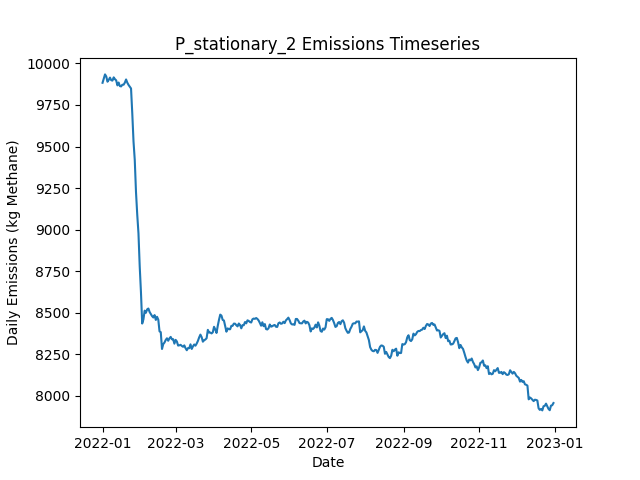

Source data for this figure (header and first rows):
Date, Daily Emissions (Kg Methane), Daily Mitigable Emissions (Kg Methane), Daily Non-Mitigable Emissions (Kg Methan…, Daily Cost ($), Active Leaks, New Leaks, Leaks Repaired, Leaks Naturally Repaired, Leaks Tagged, Daily Repair Cost ($), Daily Natural Repair Cost ($), stationary Deployment Cost ($), stationary Sites flagged for Follow-Up, stationary Leaks tagged for repair, stationary Sites Visited, stationary Travel Time (Minutes), stationary Survey Time (Minutes), OGI_FU Deployment Cost ($), OGI_FU Sites flagged for Follow-Up, OGI_FU Leaks tagged for repair, OGI_FU Sites Visited, OGI_FU Travel Time (Minutes), OGI_FU Survey Time (Minutes)
2022-01-01, 9883, 6877, 3006, 6300, 3656, 3677, 0, 17, 0.00000, 0.00000, 3400, 6300, 0, , 100, 0, 0, 0.00000, , 0, 0, 0, 0
2022-01-02, 9908, 6902, 3006, 300, 3663, 10, 0, 2, 0.00000, 0.00000, 400, 300, 0, , 100, 0, 0, 0.00000, , 0, 0, 0, 0
2022-01-03, 9934, 6927, 3007, 300, 3669, 13, 0, 3, 0.00000, 0.00000, 600, 300, 0, , 100, 0, 0, 0.00000, , 0, 0, 0, 0
2022-01-04, 9921, 6925, 2997, 300, 3668, 9, 0, 6, 0.00000, 0.00000, 1200, 300, 0, , 100, 0, 0, 0.00000, , 0, 0, 0, 0
2022-01-05, 9890, 6902, 2988, 300, 3660, 4, 0, 10, 0.00000, 0.00000, 2000, 300, 0, , 100, 0, 0, 0.00000, , 0, 0, 0, 0
2022-01-06, 9901, 6907, 2994, 300, 3662, 9, 0, 4, 0.00000, 0.00000, 800, 300, 0, , 100, 0, 0, 0.00000, , 0, 0, 0, 0
2022-01-07, 9914, 6912, 3003, 300, 3663, 5, 0, 4, 0.00000, 0.00000, 800, 300, 0, , 100, 0, 0, 0.00000, , 0, 0, 0, 0
2022-01-08, 9899, 6913, 2985, 300, 3662, 13, 0, 6, 0.00000, 0.00000, 1200, 300, 0, , 100, 0, 0, 0.00000, , 0, 0, 0, 0
2022-01-09, 9896, 6911, 2985, 300, 3658, 7, 0, 7, 0.00000, 0.00000, 1400, 300, 0, , 100, 0, 0, 0.00000, , 0, 0, 0, 0
2022-01-10, 9916, 6920, 2996, 1300, 3665, 14, 0, 3, 48, 0.00000, 600, 300, 100, , 100, 0, 0, 1000, , 48, 3, 120, 360
2022-01-11, 9905, 6901, 3004, 1300, 3663, 11, 0, 11, 52, 0.00000, 2200, 300, 0, , 100, 0, 0, 1000, , 52, 3, 120, 360
2022-01-12, 9898, 6902, 2996, 1300, 3661, 8, 0, 7, 45, 0.00000, 1400, 300, 0, , 100, 0, 0, 1000, , 45, 3, 120, 360
2022-01-13, 9868, 6889, 2979, 1300, 3654, 5, 0, 7, 56, 0.00000, 1400, 300, 0, , 100, 0, 0, 1000, , 56, 3, 120, 360
2022-01-14, 9885, 6916, 2968, 1300, 3660, 15, 0, 6, 65, 0.00000, 1200, 300, 0, , 100, 0, 0, 1000, , 65, 3, 120, 360
2022-01-15, 9863, 6910, 2953, 1300, 3652, 4, 0, 5, 51, 0.00000, 1000, 300, 0, , 100, 0, 0, 1000, , 51, 3, 120, 360
2022-01-16, 9862, 6893, 2968, 1300, 3656, 17, 0, 8, 54, 0.00000, 1600, 300, 0, , 100, 0, 0, 1000, , 54, 3, 120, 360
2022-01-17, 9872, 6908, 2964, 1300, 3659, 14, 0, 8, 51, 0.00000, 1600, 300, 0, , 100, 0, 0, 1000, , 51, 3, 120, 360
2022-01-18, 9872, 6919, 2952, 1300, 3662, 11, 0, 5, 71, 0.00000, 1000, 300, 0, , 100, 0, 0, 1000, , 71, 3, 120, 360
2022-01-19, 9884, 6925, 2959, 1300, 3664, 8, 0, 4, 58, 0.00000, 800, 300, 24, , 100, 0, 0, 1000, , 58, 3, 120, 360
2022-01-20, 9903, 6928, 2975, 1300, 3670, 11, 0, 4, 56, 0.00000, 800, 300, 0, , 100, 0, 0, 1000, , 56, 3, 120, 360
2022-01-21, 9884, 6919, 2965, 1300, 3670, 11, 0, 5, 60, 0.00000, 1000, 300, 0, , 100, 0, 0, 1000, , 60, 3, 120, 360
2022-01-22, 9870, 6905, 2965, 1300, 3667, 4, 0, 3, 56, 0.00000, 600, 300, 0, , 100, 0, 0, 1000, , 56, 3, 120, 360
2022-01-23, 9860, 6896, 2964, 1300, 3660, 4, 0, 9, 50, 0.00000, 1800, 300, 0, , 100, 0, 0, 1000, , 50, 3, 120, 360
2022-01-24, 9849, 6903, 2946, 1300, 3661, 9, 0, 5, 53, 0.00000, 1000, 300, 0, , 100, 0, 0, 1000, , 53, 3, 120, 360
2022-01-25, 9699, 6754, 2945, 9500, 3619, 6, 41, 5, 47, 8200, 1000, 300, 0, , 100, 0, 0, 1000, , 47, 3, 120, 360
2022-01-26, 9530, 6585, 2945, 9700, 3578, 9, 42, 6, 48, 8400, 1200, 300, 0, , 100, 0, 0, 1000, , 48, 3, 120, 360
2022-01-27, 9420, 6476, 2944, 8500, 3546, 11, 36, 2, 55, 7200, 400, 300, 24, , 100, 0, 0, 1000, , 55, 3, 120, 360
2022-01-28, 9227, 6293, 2933, 10700, 3492, 8, 47, 7, 44, 9400, 1400, 300, 0, , 100, 0, 0, 1000, , 44, 3, 120, 360
2022-01-29, 9091, 6112, 2979, 12900, 3442, 15, 58, 7, 23, 11600, 1400, 300, 0, , 100, 0, 0, 1000, , 23, 3, 120, 360
2022-01-30, 8978, 5994, 2983, 10100, 3398, 11, 44, 7, 13, 8800, 1400, 300, 0, , 100, 0, 0, 1000, , 13, 3, 120, 360
2022-01-31, 8780, 5818, 2962, 11300, 3339, 5, 50, 8, 14, 10000, 1600, 300, 0, , 100, 0, 0, 1000, , 14, 3, 120, 360
2022-02-01, 8625, 5690, 2935, 9300, 3293, 7, 40, 7, 36, 8000, 1400, 300, 0, , 100, 0, 0, 1000, , 36, 3, 120, 360
2022-02-02, 8435, 5505, 2931, 13300, 3237, 11, 60, 4, 15, 12000, 800, 300, 0, , 100, 0, 0, 1000, , 15, 3, 120, 360
2022-02-03, 8460, 5513, 2948, 1300, 3242, 13, 0, 6, 47, 0.00000, 1200, 300, 0, , 100, 0, 0, 1000, , 47, 3, 120, 360
2022-02-04, 8513, 5556, 2957, 1300, 3250, 13, 0, 2, 17, 0.00000, 400, 300, 24, , 100, 0, 0, 1000, , 17, 3, 120, 360
2022-02-05, 8500, 5548, 2952, 1700, 3243, 6, 2, 8, 31, 400, 1600, 300, 0, , 100, 0, 0, 1000, , 31, 3, 120, 360
2022-02-06, 8520, 5572, 2948, 1500, 3244, 15, 1, 7, 9, 200, 1400, 300, 0, , 100, 0, 0, 1000, , 9, 3, 120, 360
2022-02-07, 8526, 5574, 2952, 1500, 3245, 11, 1, 8, 18, 200, 1600, 300, 0, , 100, 0, 0, 1000, , 18, 3, 120, 360
2022-02-08, 8505, 5553, 2951, 2100, 3242, 10, 4, 6, 19, 800, 1200, 300, 0, , 100, 0, 0, 1000, , 19, 3, 120, 360
2022-02-09, 8492, 5544, 2948, 1300, 3234, 7, 0, 9, 16, 0.00000, 1800, 300, 0, , 100, 0, 0, 1000, , 16, 3, 120, 360
2022-02-10, 8480, 5534, 2946, 1700, 3232, 11, 2, 7, 14, 400, 1400, 300, 0, , 100, 0, 0, 1000, , 14, 3, 120, 360
2022-02-11, 8472, 5523, 2949, 1500, 3231, 8, 1, 6, 12, 200, 1200, 300, 0, , 100, 0, 0, 1000, , 12, 3, 120, 360
2022-02-12, 8486, 5549, 2937, 1300, 3240, 17, 0, 5, 36, 0.00000, 1000, 300, 24, , 100, 0, 0, 1000, , 36, 3, 120, 360
2022-02-13, 8457, 5533, 2923, 1500, 3228, 6, 1, 9, 20, 200, 1800, 300, 0, , 100, 0, 0, 1000, , 20, 3, 120, 360
2022-02-14, 8476, 5538, 2938, 1300, 3230, 11, 0, 7, 15, 0.00000, 1400, 300, 0, , 100, 0, 0, 1000, , 15, 3, 120, 360
2022-02-15, 8459, 5521, 2938, 1700, 3223, 3, 2, 6, 10, 400, 1200, 300, 0, , 100, 0, 0, 1000, , 10, 3, 120, 360
2022-02-16, 8388, 5449, 2939, 6100, 3205, 12, 24, 3, 12, 4800, 600, 300, 0, , 100, 0, 0, 1000, , 12, 3, 120, 360
2022-02-17, 8383, 5447, 2936, 1700, 3202, 13, 2, 11, 16, 400, 2200, 300, 0, , 100, 0, 0, 1000, , 16, 3, 120, 360
2022-02-18, 8282, 5341, 2942, 8700, 3167, 11, 37, 4, 14, 7400, 800, 300, 0, , 100, 0, 0, 1000, , 14, 3, 120, 360
2022-02-19, 8312, 5360, 2952, 1500, 3175, 16, 1, 4, 18, 200, 800, 300, 0, , 100, 0, 0, 1000, , 18, 3, 120, 360
2022-02-20, 8321, 5378, 2943, 1300, 3177, 11, 0, 6, 13, 0.00000, 1200, 300, 24, , 100, 0, 0, 1000, , 13, 3, 120, 360
2022-02-21, 8337, 5386, 2950, 1300, 3181, 9, 0, 2, 16, 0.00000, 400, 300, 0, , 100, 0, 0, 1000, , 16, 3, 120, 360
2022-02-22, 8347, 5392, 2954, 1500, 3189, 12, 1, 3, 12, 200, 600, 300, 0, , 100, 0, 0, 1000, , 12, 3, 120, 360
2022-02-23, 8332, 5369, 2963, 2700, 3188, 12, 7, 4, 15, 1400, 800, 300, 0, , 100, 0, 0, 1000, , 15, 3, 120, 360
2022-02-24, 8346, 5376, 2971, 2300, 3192, 15, 5, 2, 15, 1000, 400, 300, 0, , 100, 0, 0, 1000, , 15, 3, 120, 360
2022-02-25, 8355, 5386, 2969, 1500, 3196, 10, 1, 4, 20, 200, 800, 300, 0, , 100, 0, 0, 1000, , 20, 3, 120, 360
2022-02-26, 8341, 5391, 2950, 1700, 3192, 12, 2, 9, 16, 400, 1800, 300, 0, , 100, 0, 0, 1000, , 16, 3, 120, 360
2022-02-27, 8341, 5384, 2958, 1900, 3192, 9, 3, 4, 11, 600, 800, 300, 0, , 100, 0, 0, 1000, , 11, 3, 120, 360
2022-02-28, 8314, 5357, 2958, 1300, 3187, 7, 0, 11, 15, 0.00000, 2200, 300, 24, , 100, 0, 0, 1000, , 15, 3, 120, 360
2022-03-01, 8337, 5371, 2966, 1500, 3189, 9, 1, 4, 16, 200, 800, 300, 0, , 100, 0, 0, 1000, , 16, 3, 120, 360
... 305 more rows
